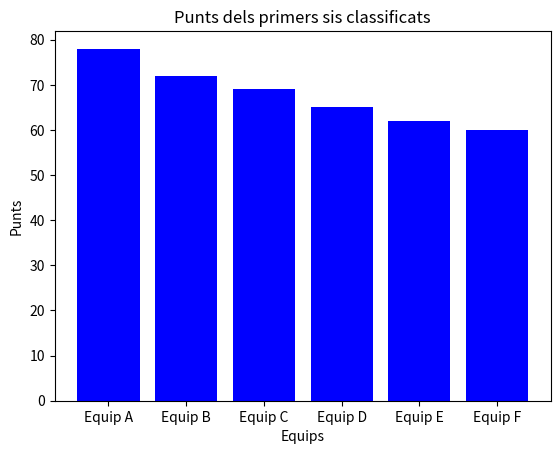

Reproduce this figure in Python.
import matplotlib.pyplot as plt

equips = ['Equip A', 'Equip B', 'Equip C', 'Equip D', 'Equip E', 'Equip F']
punts = [78, 72, 69, 65, 62, 60]

plt.bar(equips, punts, color='blue')
plt.title('Punts dels primers sis classificats')
plt.xlabel('Equips')
plt.ylabel('Punts')
plt.show()
